Image classification data set "Dataset" (the-abood/AI-Powered-Self-Checkout-Systems-in-Retail-Environments on GitHub). Class labels (6): blue boost, pepsi, purple boost, quavers, red boost, tuna sandwich.

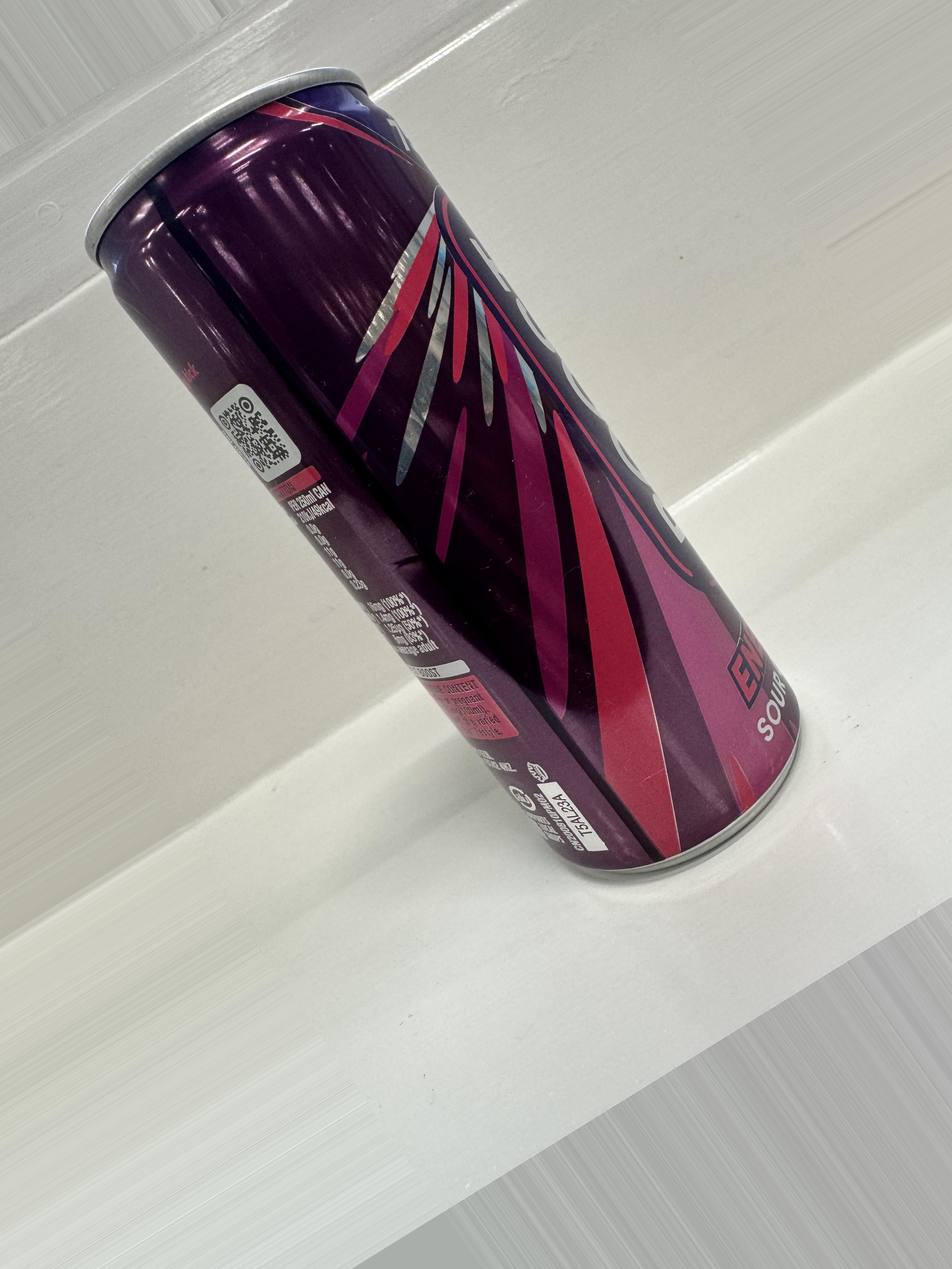
Label: purple boost

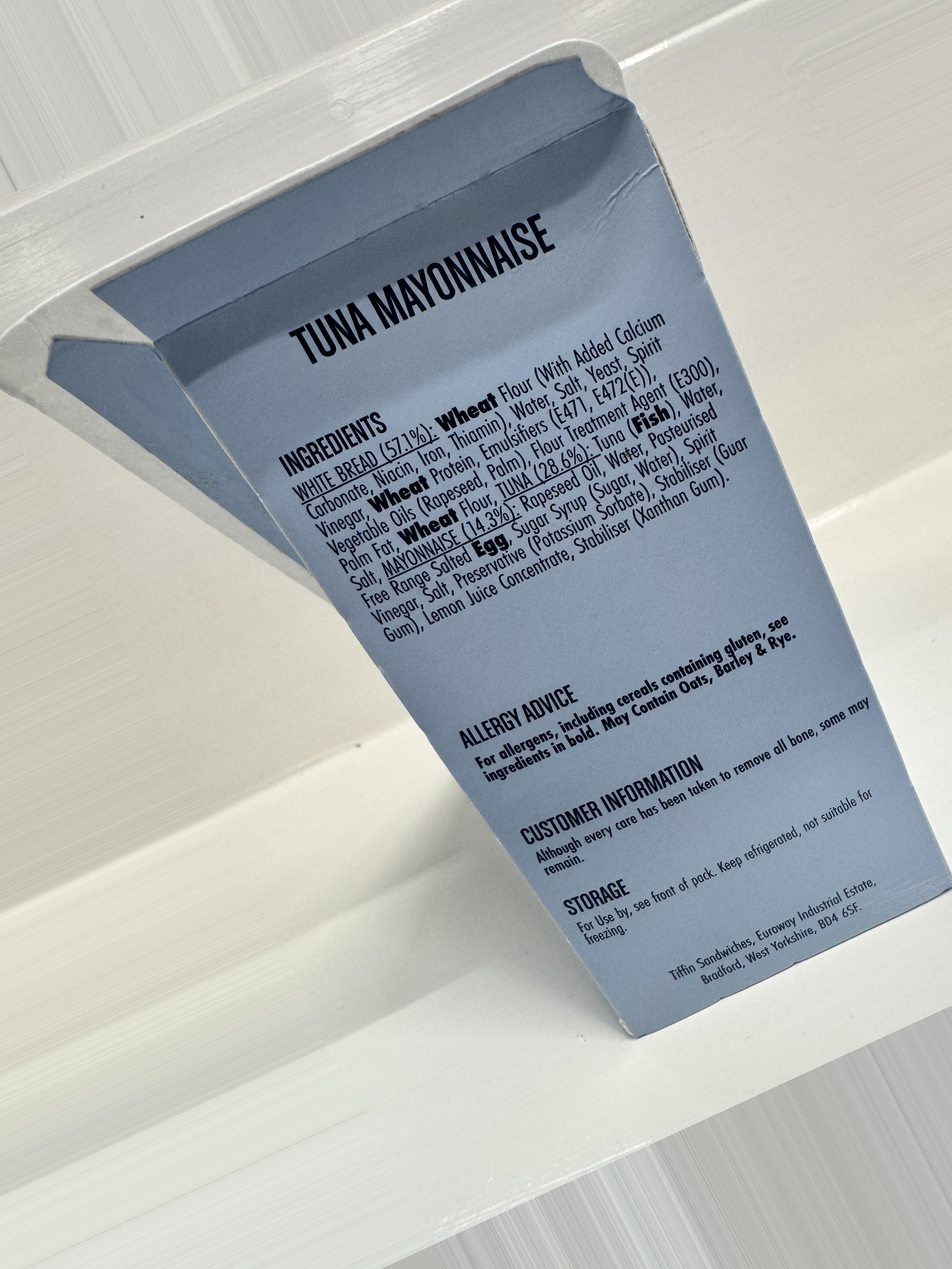
Label: tuna sandwich

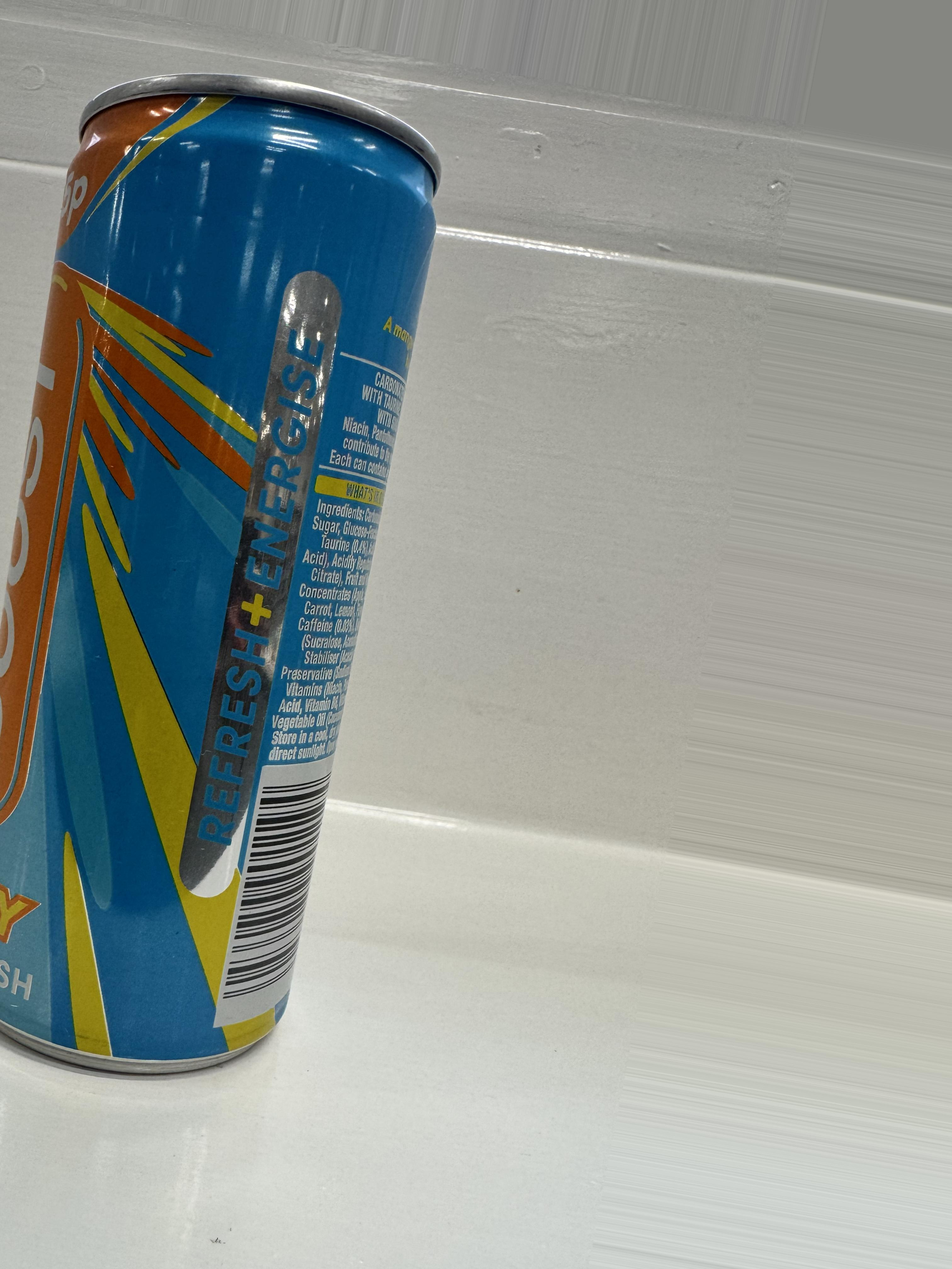
Label: blue boost

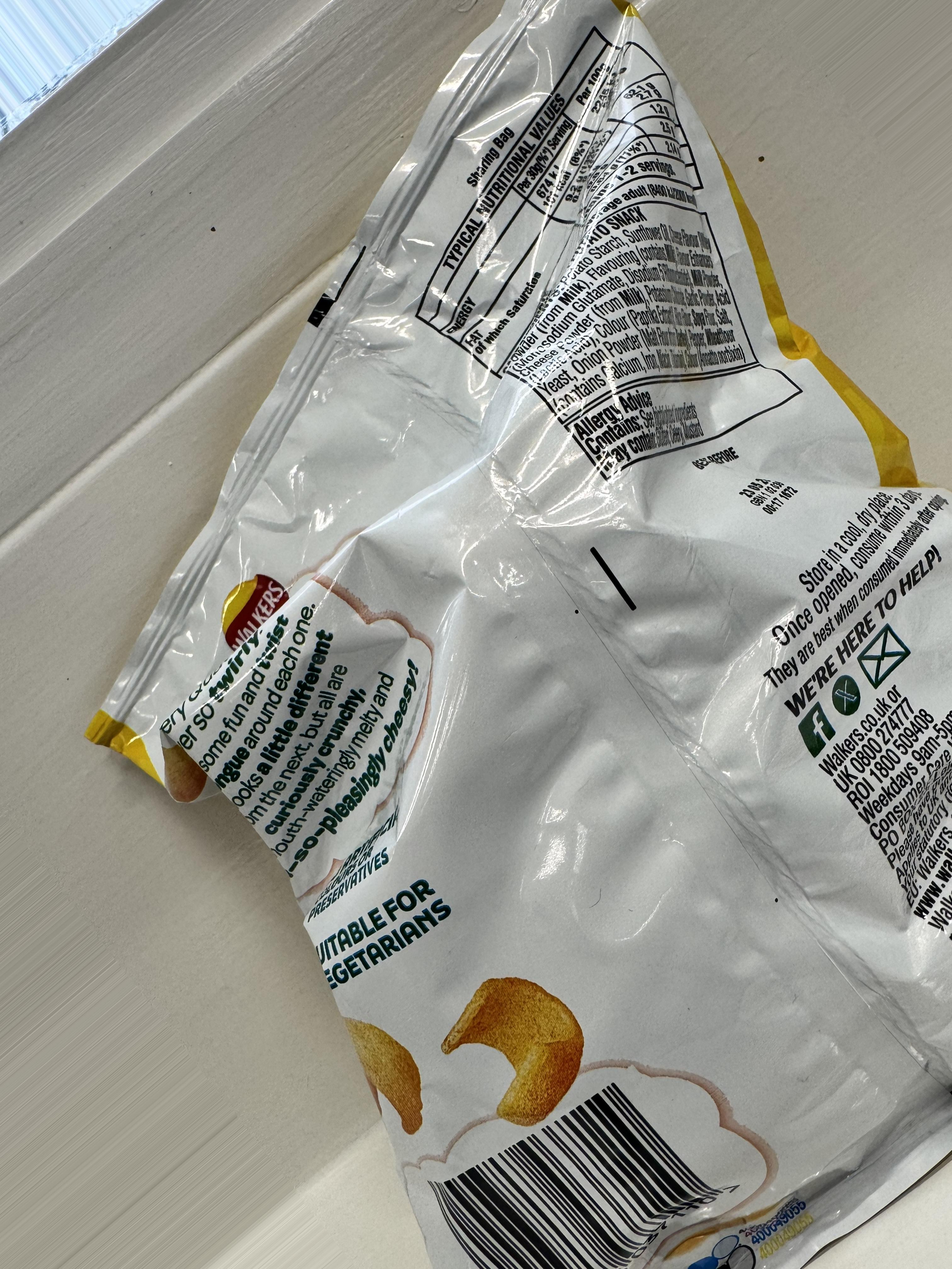
Label: quavers

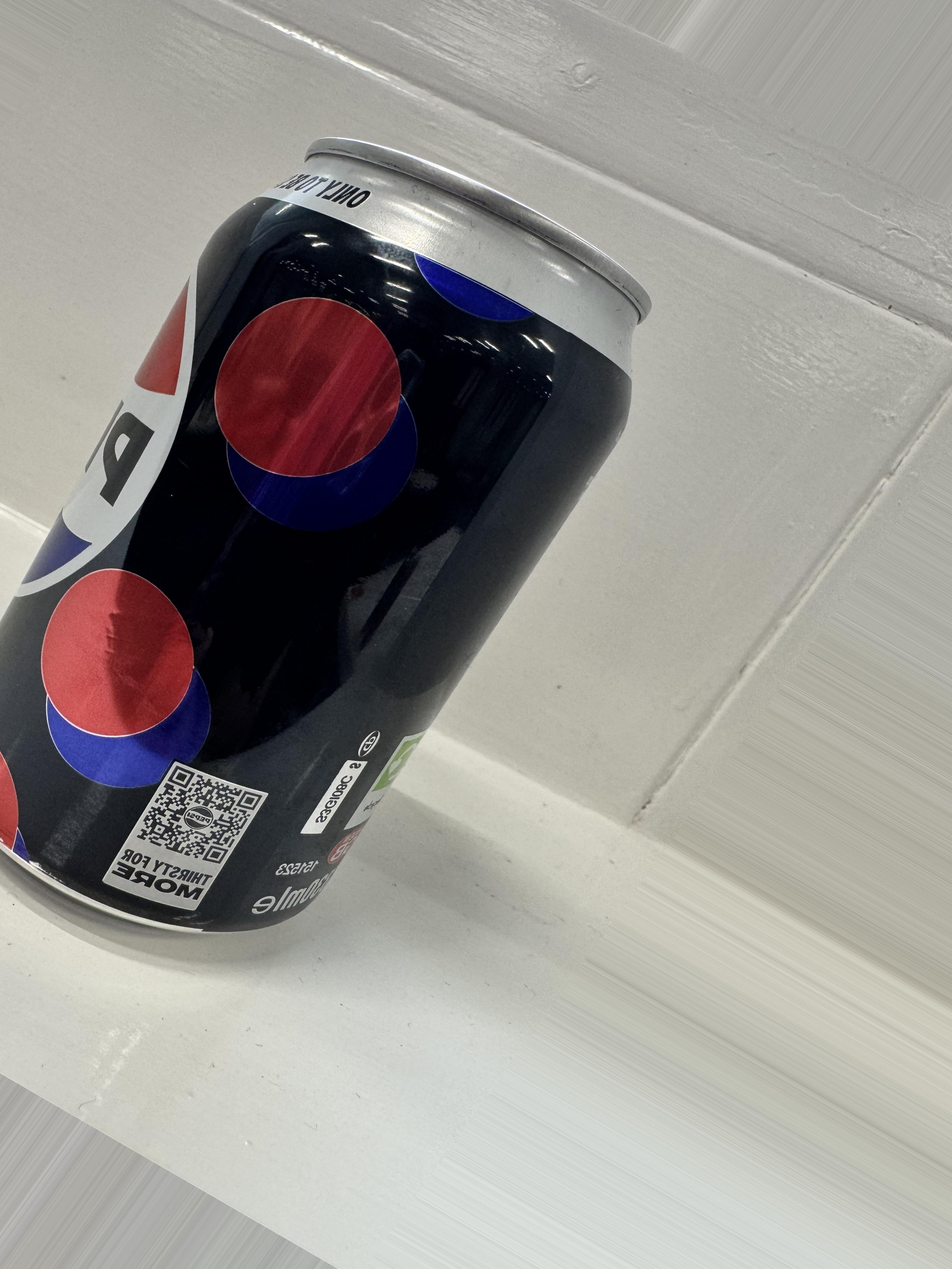
Label: pepsi

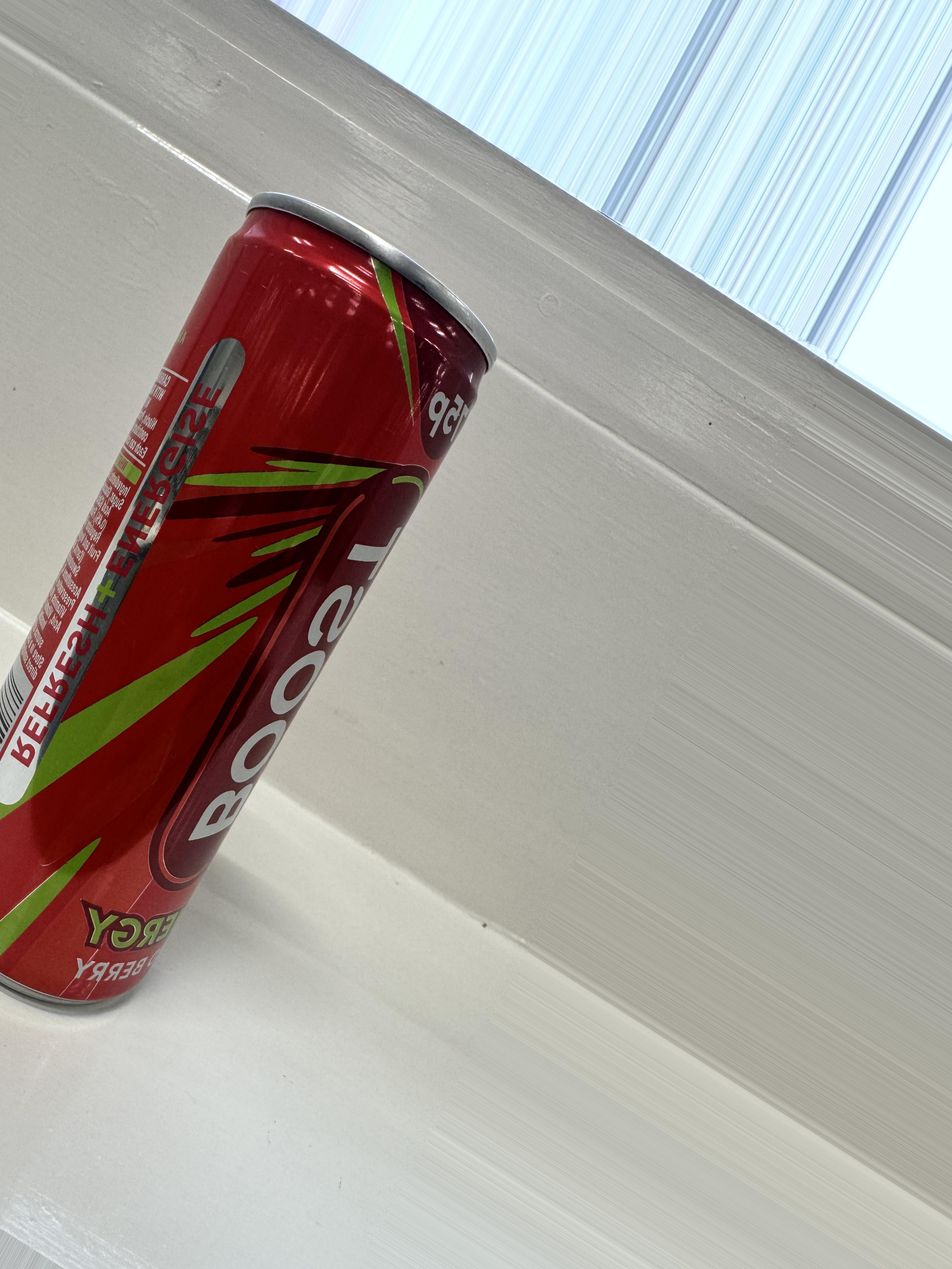
Label: red boost
